Run: headless pygame with SDL's dummy video driver; simulated clock (each Clock.tick advances the game by its frame time, no real sleeping); random seed 0; keys injected as events and as key.get_pressed() state; no mouse input.
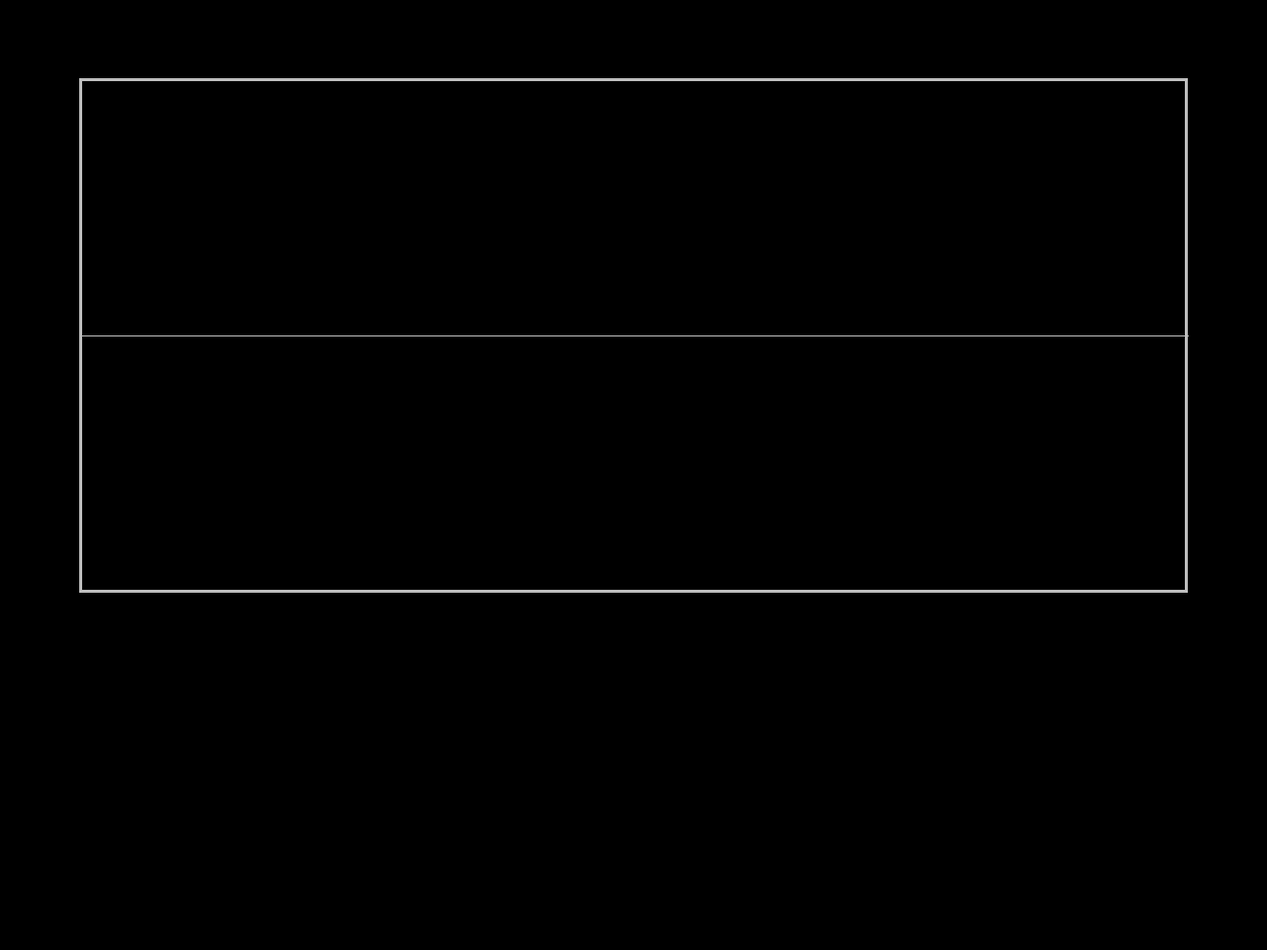
Frame 1 of 4 · flips 1–60 · no input
Frame 2 of 4 · flips 61–180 · tapped SPACE, RETURN · held RIGHT (→), D · screen unchanged from frame 1, image omitted
Frame 3 of 4 · flips 181–300 · held DOWN (↓), S · screen unchanged from frame 2, image omitted
Frame 4 of 4 · flips 301–420 · held LEFT (←), A, UP (↑), W · screen unchanged from frame 3, image omitted

The pygame program that drew these frames:

import math

import pygame

# pygame setup
# pygame.init()

screen = pygame.display.set_mode((1280, 960))  # (1024, 768))  #
clock = pygame.time.Clock()
running = True
dt = 0
player_pos = pygame.Vector2(screen.get_width() * 0.5, screen.get_height() * 0.5)
x_offset = screen.get_width() * 0.0625
y_offset = screen.get_height() * 0.0833
window_width = int(screen.get_width() - x_offset * 2.0)
window_height = screen.get_height() * 0.625 - y_offset
num_samples = window_width
sample_rate = num_samples
wave = [num_samples]


# (Math.sin ( Tau * waves_frequency * x /
#  sampleRate * timeScale) *
#  waves[w].amplitude)
#


for x in range(window_width):
    # timeScale = ( window_width/numSamples );
    # currentY = ( Math.asin(math.tau * waves_frequency * x / sampleRate * timeScale* waves[w].amplitude)
    current_y = math.asin(((math.radians(2.0) * x / num_samples) * 1000) / 1000)
    wave.append(current_y)

print(list(enumerate(wave)))

# for x in wave
#    print(wave[x])


def draw_window(x, y, w, h):
    pygame.draw.rect(screen, "grey", (x, y, w, h), 3)


def draw_center_line(x, y, x2, y2):
    pygame.draw.line(screen, "grey", (x, y), (x2, y2), 1)


while running:
    for event in pygame.event.get():
        if event.type == pygame.QUIT:
            RUNNING = False

    screen.fill("black")
    draw_window(x_offset, y_offset, window_width, window_height)
    draw_center_line(
        x_offset,
        y_offset + window_height / 2,
        x_offset + window_width,
        y_offset + window_height / 2,
    )

    # flip() buffers
    pygame.display.flip()

    # limits FPS to 60
    # dt is delta time in seconds since last frame, used for framerate-
    # independent physics.
    dt = clock.tick(60) / 1000

    # pygame.quit()
